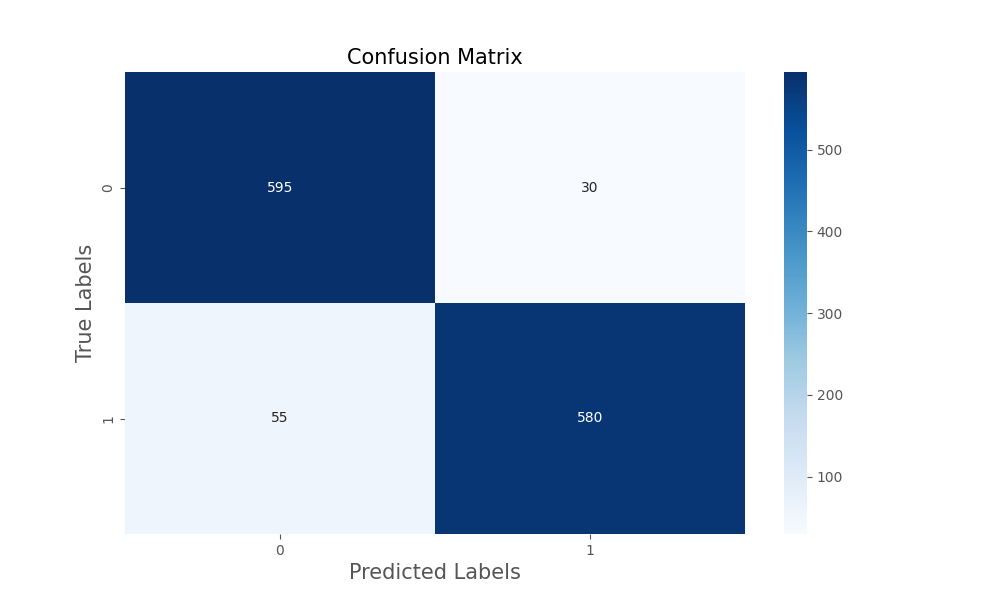

The table this chart was drawn from, first rows:
, Predicted 0, Predicted 1
Actual 0, 595, 30
Actual 1, 55, 580
